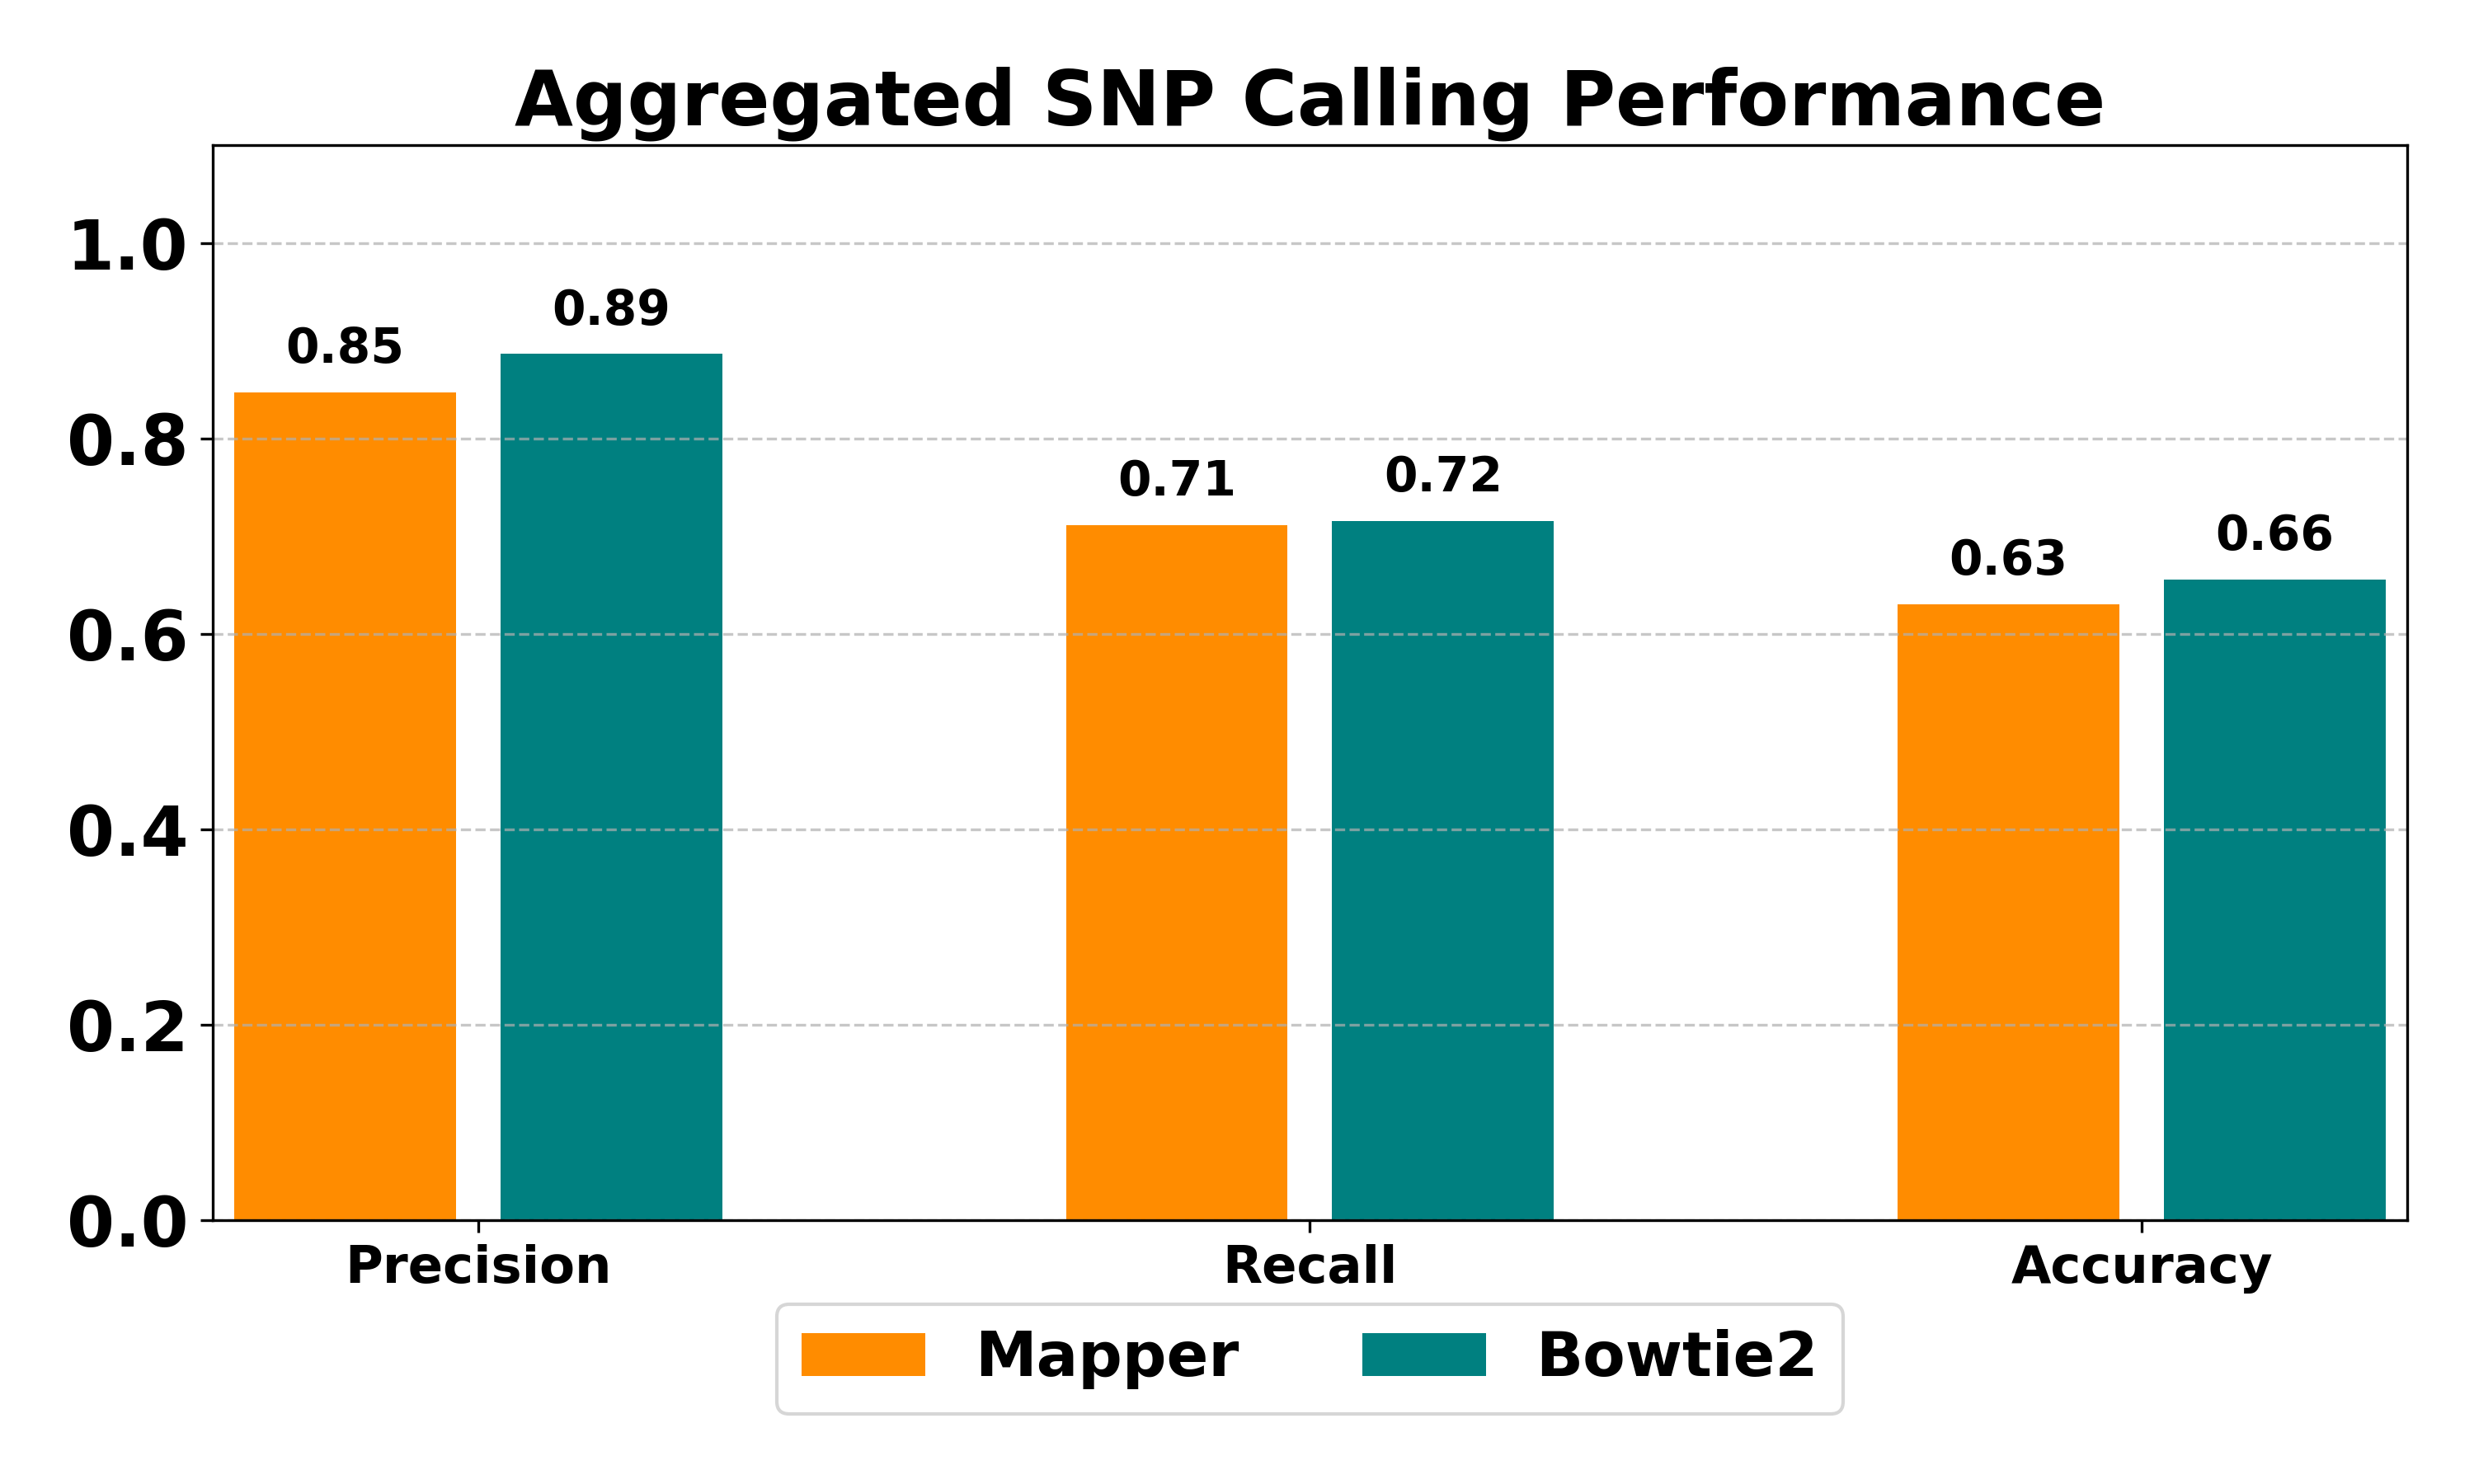

The file beside this chart, header and first rows:
Method	Total Variants	GT Variants	TP	FP	FN	Precision	Recall	Accuracy
Mapper	183	218	155	28	63	0.847	0.711	0.630
Bowtie2	176	218	156	20	62	0.886	0.716	0.655
